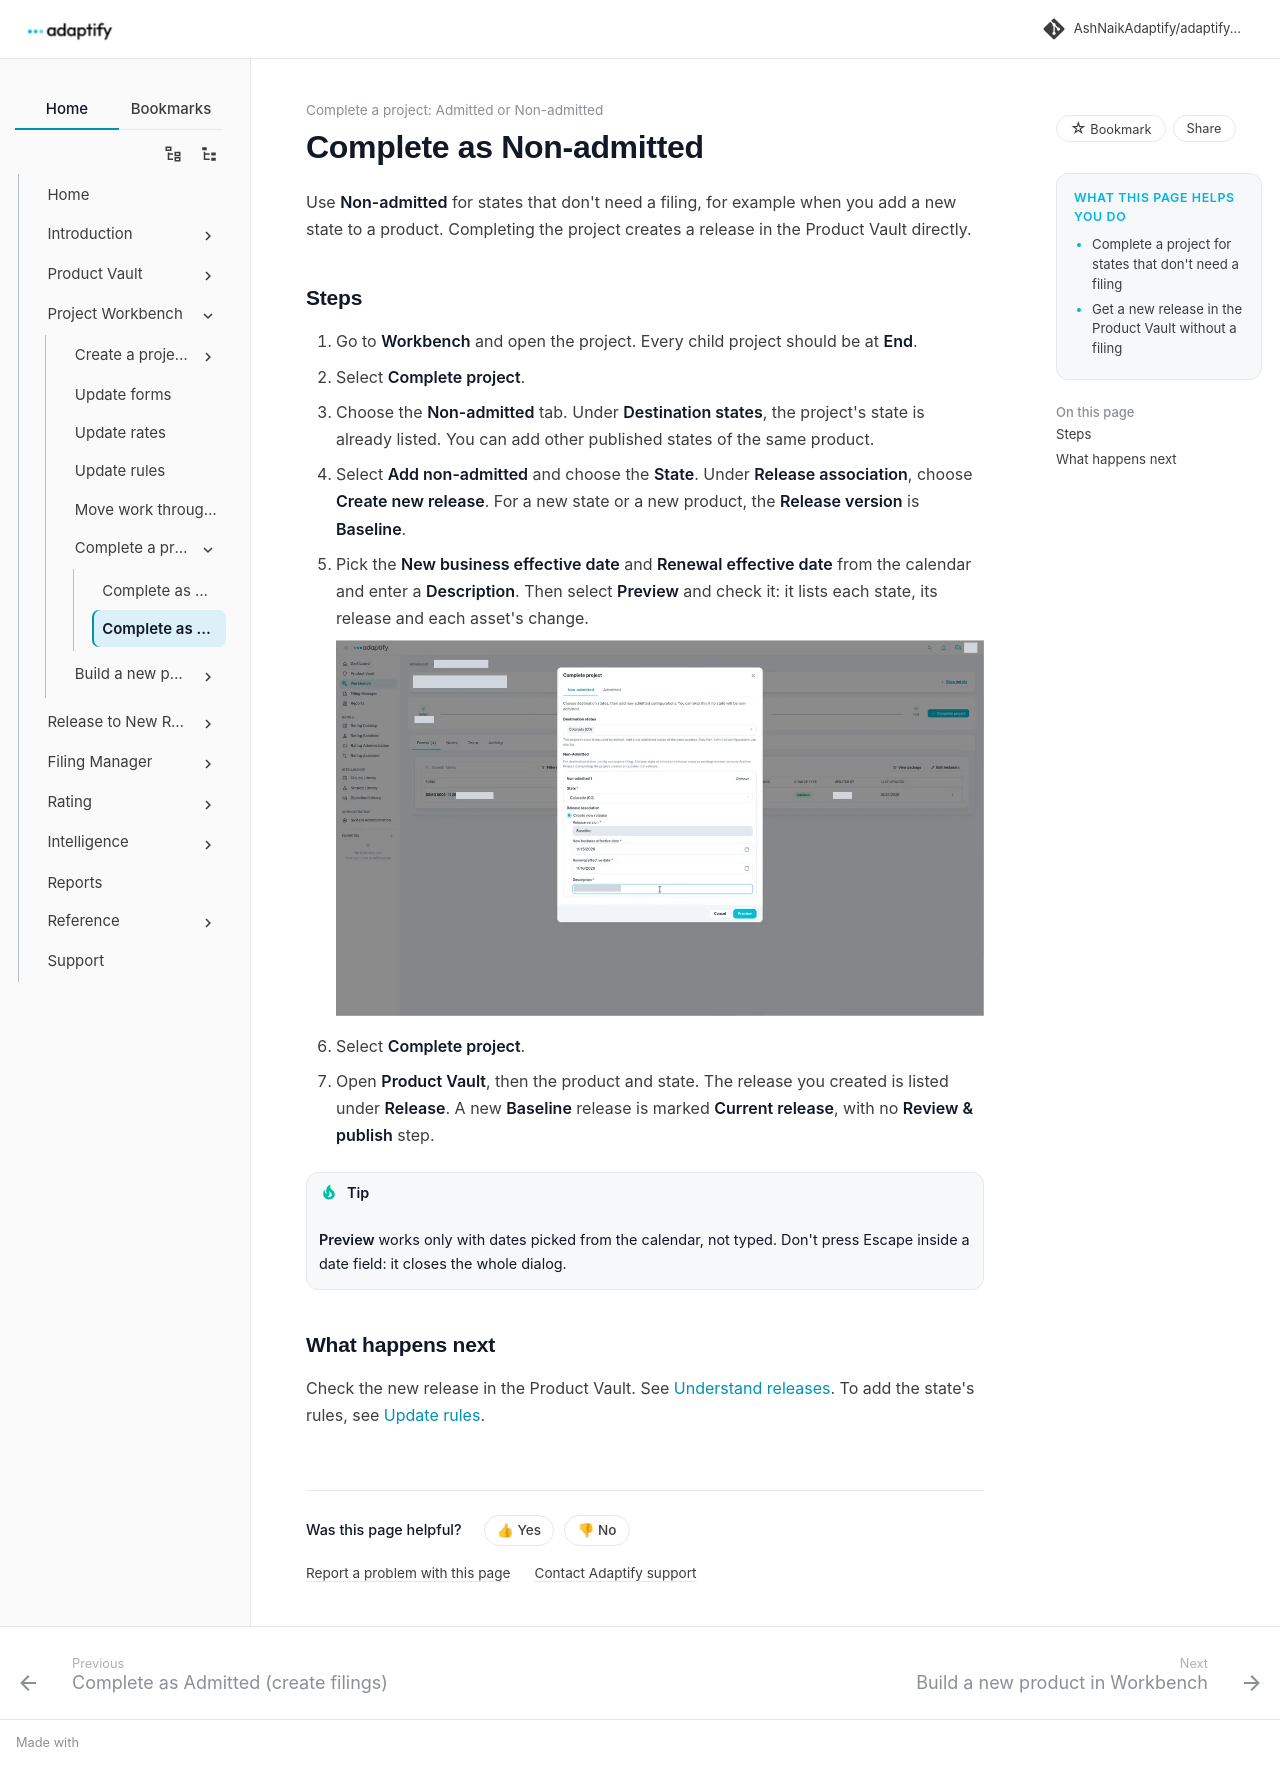

repository: AshNaikAdaptify/adaptify-docs · page: pr-preview/pr-56/workbench/complete-project/non-admitted/index.html · generator: mkdocs

---
title: Complete as Non-admitted
audience: external
goals:
  - Complete a project for states that don't need a filing
  - Get a new release in the Product Vault without a filing
video: ""
---

# Complete as Non-admitted

Use **Non-admitted** for states that don't need a filing, for example when you add a new state to a product. Completing the project creates a release in the Product Vault directly.

## Steps

1. Go to **Workbench** and open the project. Every child project should be at **End**.
2. Select **Complete project**.
3. Choose the **Non-admitted** tab. Under **Destination states**, the project's state is already listed. You can add other published states of the same product.
4. Select **Add non-admitted** and choose the **State**. Under **Release association**, choose **Create new release**. For a new state or a new product, the **Release version** is **Baseline**.
5. Pick the **New business effective date** and **Renewal effective date** from the calendar and enter a **Description**. Then select **Preview** and check it: it lists each state, its release and each asset's change.

    ![Non-admitted tab filled in: State, Create new release, Release version Baseline, effective dates and Description](../../assets/workbench/complete-project-non-admitted-filled.webp)

6. Select **Complete project**.
7. Open **Product Vault**, then the product and state. The release you created is listed under **Release**. A new **Baseline** release is marked **Current release**, with no **Review & publish** step.

!!! tip
    **Preview** works only with dates picked from the calendar, not typed. Don't press Escape inside a date field: it closes the whole dialog.

## What happens next

Check the new release in the Product Vault. See [Understand releases](../../product-vault/releases.md). To add the state's rules, see [Update rules](../update-rules.md).
